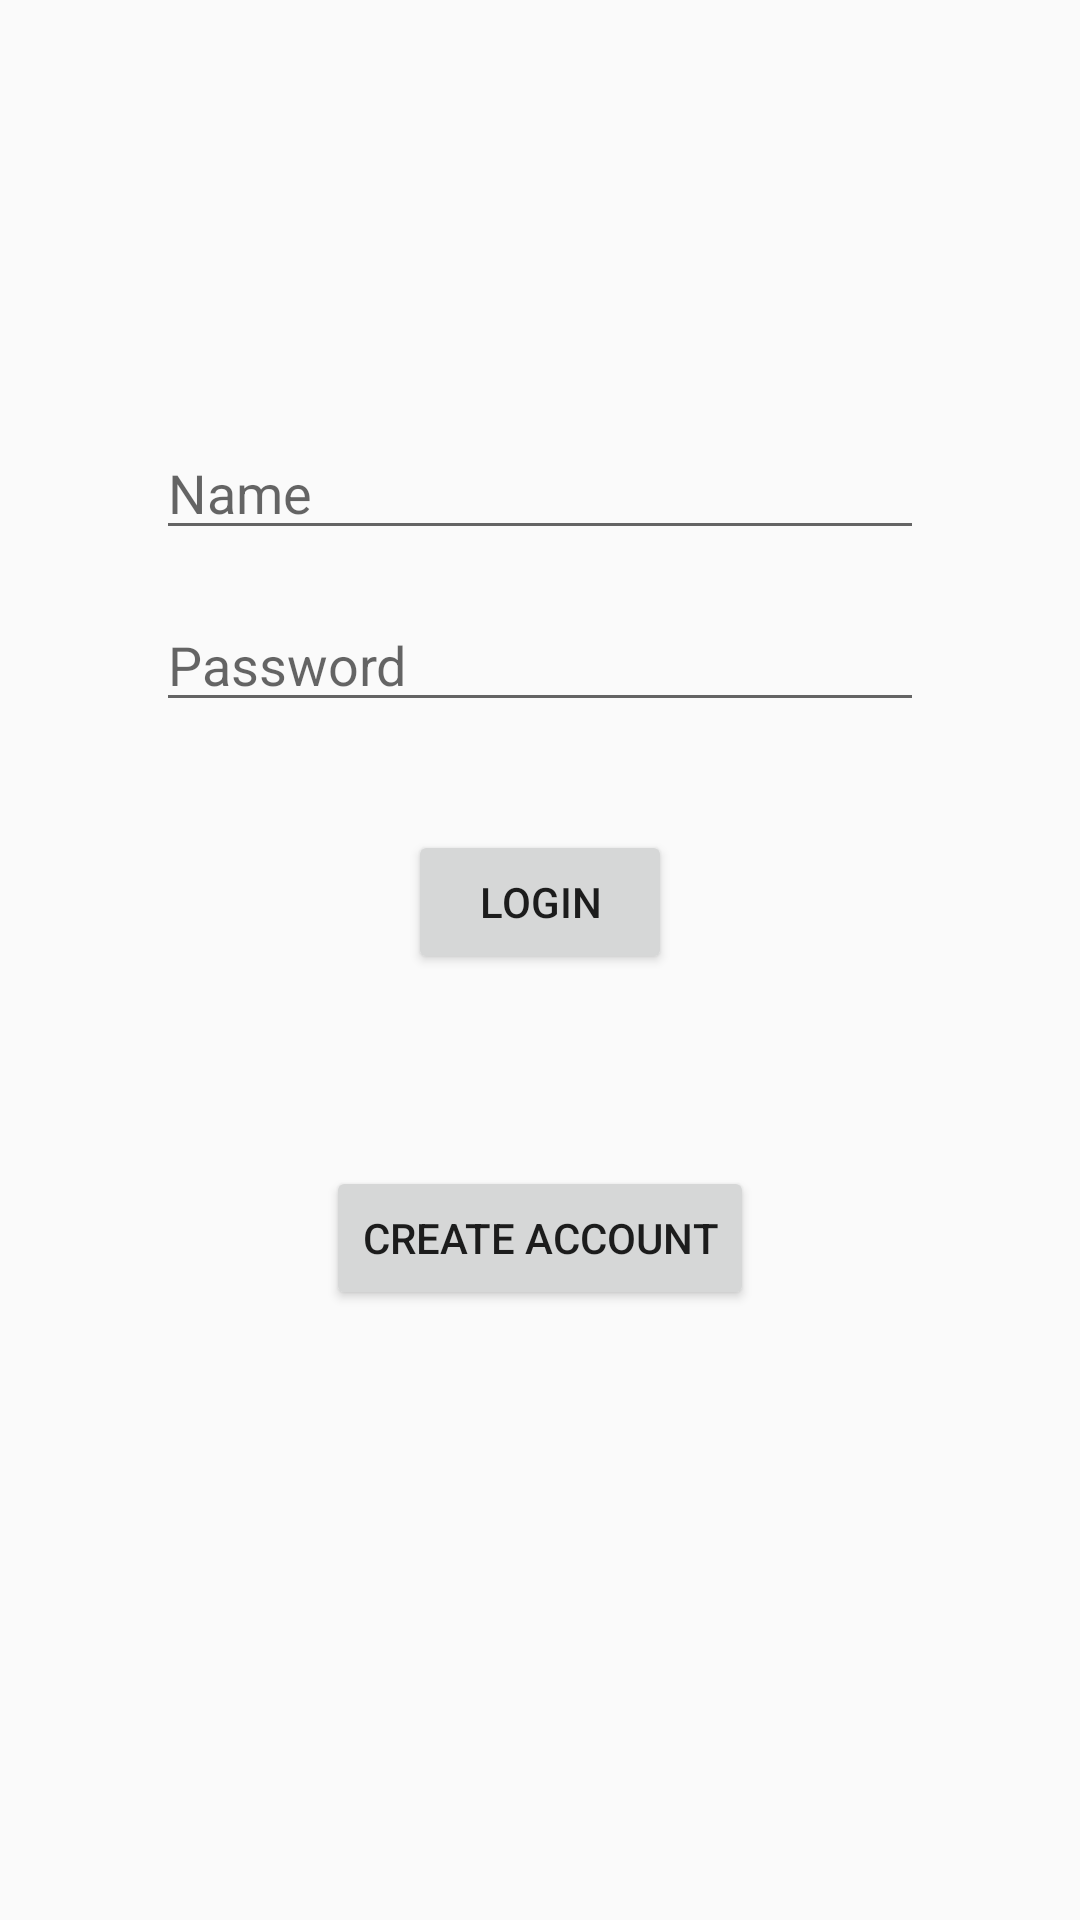

Layout XML and referenced resources for this Android screen:
<!-- AndroidManifest.xml: application theme AppTheme -->
<!-- res/layout/activity_host_auth.xml -->
<?xml version="1.0" encoding="utf-8"?>
<LinearLayout
        xmlns:android="http://schemas.android.com/apk/res/android"
        xmlns:tools="http://schemas.android.com/tools"
        xmlns:app="http://schemas.android.com/apk/res-auto"
        android:layout_width="match_parent"
        android:layout_height="match_parent"
        tools:context=".HostAuth"
        android:orientation="vertical">

    <ImageView
            android:layout_width="96dp"
            android:layout_height="96dp"
            android:layout_gravity="center"
            android:layout_marginTop="30dp"/>

    <EditText
            android:id="@+id/etHostName"
            android:layout_width="256dp"
            android:layout_height="wrap_content"
            android:layout_gravity="center"
            android:layout_marginTop="16dp"
            android:inputType="text"
            android:hint="Name"/>

    <EditText
            android:id="@+id/etPassword"
            android:layout_width="256dp"
            android:layout_height="wrap_content"
            android:layout_gravity="center"
            android:layout_marginTop="16dp"
            android:inputType="textPassword"
            android:hint="Password"/>

    <Button
            android:id="@+id/btLogIn"
            android:layout_width="wrap_content"
            android:layout_height="wrap_content"
            android:layout_gravity="center"
            android:layout_marginTop="36dp"
            android:text="Login"/>

    <Button
            android:id="@+id/btCreateHost"
            android:layout_width="wrap_content"
            android:layout_height="wrap_content"
            android:layout_gravity="center"
            android:layout_marginTop="64dp"
            android:text="Create account"/>

</LinearLayout>
<!-- resources referenced by this layout -->
<resources>
  <style name="AppTheme" parent="Theme.AppCompat.Light.DarkActionBar">
          
          <item name="colorPrimary">@color/colorPrimary</item>
          <item name="colorPrimaryDark">@color/colorPrimaryDark</item>
          <item name="colorAccent">@color/colorAccent</item>
      </style>
  <!-- not gathered from this repository: default colours our renderer supplied (Android Studio template values) -->
  <color name="colorPrimary">#FF6200EE</color>
  <color name="colorPrimaryDark">#FF3700B3</color>
  <color name="colorAccent">#FF03DAC5</color>
</resources>
